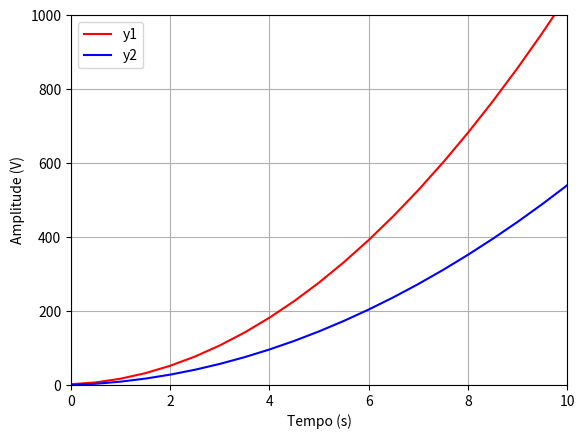

Python code for this plot:
!pip install numpy
!pip install matplotlib

import numpy as np
from math import pi
import matplotlib.pyplot as plt
from matplotlib import cm

a = np.array([1, 3, 7, 8])
a

A = np.array([[1, 5, 3, 9],
              [0, 2, 0, 2]])
A

N = 2
M = 4
B = np.zeros((N,M)) # Matriz de 0s de dimensão NxM
C = np.ones((N,M)) # Matriz de 1s de dimensão NxM
print("B = ",B)
print("C = ",C)

start = 0
step = 0.5
end = 10+step # Observe que para que o vetor termine no valor 10, é preciso definir end=10+step
t = np.arange(start,end,step)
t

start = 0
end = 10
num = 21    # Observe que para conseguir o mesmo step que o exemplo anterior, num=(1+(end-start)/step)
t = np.linspace(start,end,num)
print("t = ",t)
print("t.shape =",t.shape)

print("a = ",a)
b = a + a
print("b = ",b)
c = b**2 # Aqui é feita a exponenciação de b, ou seja, c=b*b
print("c = ",c)
d = c/a
print("d = ",d)


print("a = ",a)
f = 2*a - 1
print("f = ",f)

x = 3*5**2 # Aqui a operação de exponenciação é realizada primeiro, depois a multiplicação
print("x = ",x)
y = (3*5)**2 # Aqui a operação de exponenciação é realizada no resultado da multiplicação
print("y = ",y)

print("a = ",a)
print("Dimensão ou shape do vetor a: ",a.shape,"\n")
print("t = ",t)
print("Dimensão ou shape do vetor t: ",t.shape,"\n")
dim_a = len(a)
dim_t = len(t)
At = np.dot(a.reshape(dim_a,1),t.reshape(1,dim_t)) # Não é possível fazer a transposta de um vetor unidimensional, é preciso usar o comando reshape
print("At = ",At)
print("Dimensão ou shape do vetor At: ",At.shape,"\n")

print("A = ",A)
print("Dimensão ou shape da matriz A: ",A.shape,"\n")
print("C = ",C)
print("Dimensão ou shape da matriz C: ",C.shape,"\n")

ATC = np.dot(A.T,C) # Realiza a operação (A^T)C
print("ATC = ",ATC)
print("Dimensão ou shape de ATC: ",ATC.shape,"\n")

CTA = np.dot(C.T,A) # Realiza a operação (C^T)A
print("CTA = ",CTA)
print("Dimensão ou shape de CTA: ",CTA.shape,"\n")

CAT = np.dot(C,A.T) # Realiza a operação C(A^T)
print("CAT = ",CAT)
print("Dimensão ou shape de CAT: ",CAT.shape,"\n")

ACT = np.dot(A,C.T) # Realiza a operação A(C^T)
print("ACT = ",ACT)
print("Dimensão ou shape de ACT: ",ACT.shape,"\n")



print("A = ", A, "\n")

As1 = A[:,2] # Acessa a terceira coluna de A
print("A[:,2] =",As1, "\n")

As2 = A[1,:] # Acessa a segunda linha de A
print("A[1,:] =", As2, "\n")

As3 = A[:,1:4] # Acessa da segunda coluna até a quarta coluna de A
print("A[:,1:4] =", As3, "\n")


y1 = 10*t**2 + 5*t + 2
y2 = 5*t**2 + 4*t 

plt.plot(t,y1,'r-',t,y2,'b-')
plt.ylabel('Amplitude (V)')
plt.xlabel('Tempo (s)')
plt.legend(['y1','y2'])
plt.grid(True)
plt.axis([0,10,0,1000])
